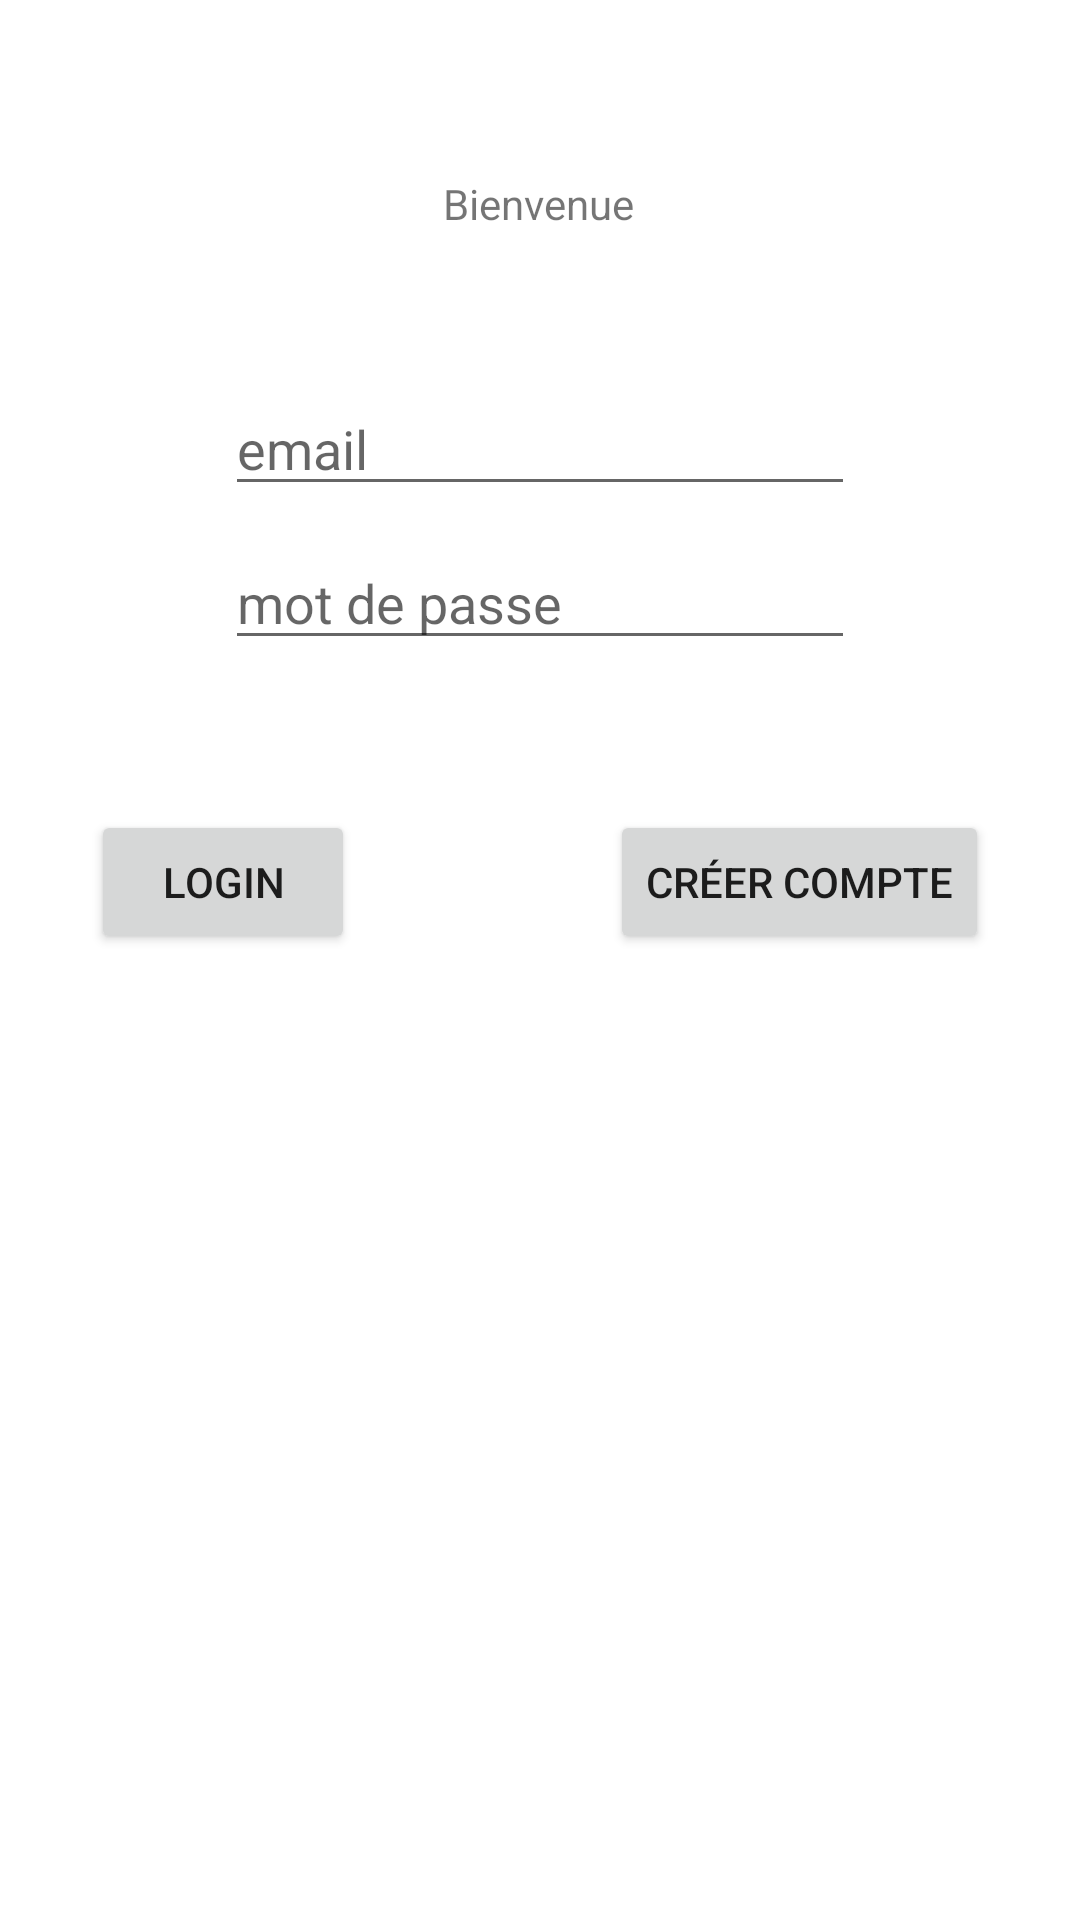

Reconstruct the res/layout file that produces this screen, plus the resources it refers to.
<!-- AndroidManifest.xml: application theme Theme.GestionnaireDeMotDePasse -->
<!-- res/layout/activity_main.xml -->
<?xml version="1.0" encoding="utf-8"?>
<androidx.constraintlayout.widget.ConstraintLayout xmlns:android="http://schemas.android.com/apk/res/android"
    xmlns:app="http://schemas.android.com/apk/res-auto"
    xmlns:tools="http://schemas.android.com/tools"
    android:layout_width="match_parent"
    android:layout_height="match_parent"
    android:onClick="login"
    tools:context=".MainActivity">

    <Button
        android:id="@+id/buttonLogin"
        android:layout_width="wrap_content"
        android:layout_height="wrap_content"
        android:layout_marginStart="20dp"
        android:layout_marginTop="50dp"
        android:layout_marginEnd="75dp"
        android:clickable="true"
        android:onClick="login"
        android:text="login"
        app:layout_constraintEnd_toStartOf="@+id/buttonRegister"
        app:layout_constraintStart_toStartOf="parent"
        app:layout_constraintTop_toBottomOf="@+id/Text_Password" />

    <TextView
        android:id="@+id/textView"
        android:layout_width="wrap_content"
        android:layout_height="wrap_content"
        android:text="@string/bienvenue"
        app:layout_constraintBottom_toBottomOf="parent"
        app:layout_constraintHorizontal_bias="0.498"
        app:layout_constraintLeft_toLeftOf="parent"
        app:layout_constraintRight_toRightOf="parent"
        app:layout_constraintTop_toTopOf="parent"
        app:layout_constraintVertical_bias="0.094" />

    <Button
        android:id="@+id/buttonRegister"
        android:layout_width="wrap_content"
        android:layout_height="wrap_content"
        android:layout_marginTop="50dp"
        android:layout_marginEnd="20dp"
        android:autofillHints=""
        android:clickable="true"
        android:onClick="add_data"
        android:text="@string/cr_er_un_compte"
        app:layout_constraintEnd_toEndOf="parent"
        app:layout_constraintStart_toEndOf="@+id/buttonLogin"
        app:layout_constraintTop_toBottomOf="@+id/Text_Password" />

    <EditText
        android:id="@+id/Text_Email_Address"
        android:layout_width="wrap_content"
        android:layout_height="wrap_content"
        android:layout_marginTop="50dp"
        android:autofillHints=""
        android:ems="10"
        android:hint="@string/email"
        android:inputType="textEmailAddress"
        app:layout_constraintEnd_toEndOf="parent"
        app:layout_constraintHorizontal_bias="0.5"
        app:layout_constraintStart_toStartOf="parent"
        app:layout_constraintTop_toBottomOf="@+id/textView" />

    <EditText
        android:id="@+id/Text_Password"
        android:layout_width="wrap_content"
        android:layout_height="wrap_content"
        android:layout_marginTop="10dp"
        android:ems="10"
        android:hint="@string/mot_de_passe"
        android:inputType="textPassword"
        app:layout_constraintEnd_toEndOf="parent"
        app:layout_constraintHorizontal_bias="0.5"
        app:layout_constraintStart_toStartOf="parent"
        app:layout_constraintTop_toBottomOf="@+id/Text_Email_Address" />

</androidx.constraintlayout.widget.ConstraintLayout>
<!-- resources referenced by this layout -->
<resources>
  <string name="bienvenue">Bienvenue</string>
  <string name="cr_er_un_compte">Créer compte</string>
  <string name="email">email</string>
  <string name="mot_de_passe">mot de passe</string>
  <style name="Theme.GestionnaireDeMotDePasse" parent="Theme.MaterialComponents.DayNight.DarkActionBar">
          
          <item name="colorPrimary">@color/purple_500</item>
          <item name="colorPrimaryVariant">@color/purple_700</item>
          <item name="colorOnPrimary">@color/white</item>
          
          <item name="colorSecondary">@color/teal_200</item>
          <item name="colorSecondaryVariant">@color/teal_700</item>
          <item name="colorOnSecondary">@color/black</item>
          
          <item name="android:statusBarColor" tools:targetApi="l">?attr/colorPrimaryVariant</item>
          
      </style>
  <!-- not gathered from this repository: default colours our renderer supplied (Android Studio template values) -->
  <color name="purple_500">#FF6200EE</color>
  <color name="purple_700">#FF3700B3</color>
  <color name="teal_200">#FF03DAC5</color>
  <color name="teal_700">#FF018786</color>
  <color name="black">#FF000000</color>
  <color name="white">#FFFFFFFF</color>
</resources>
